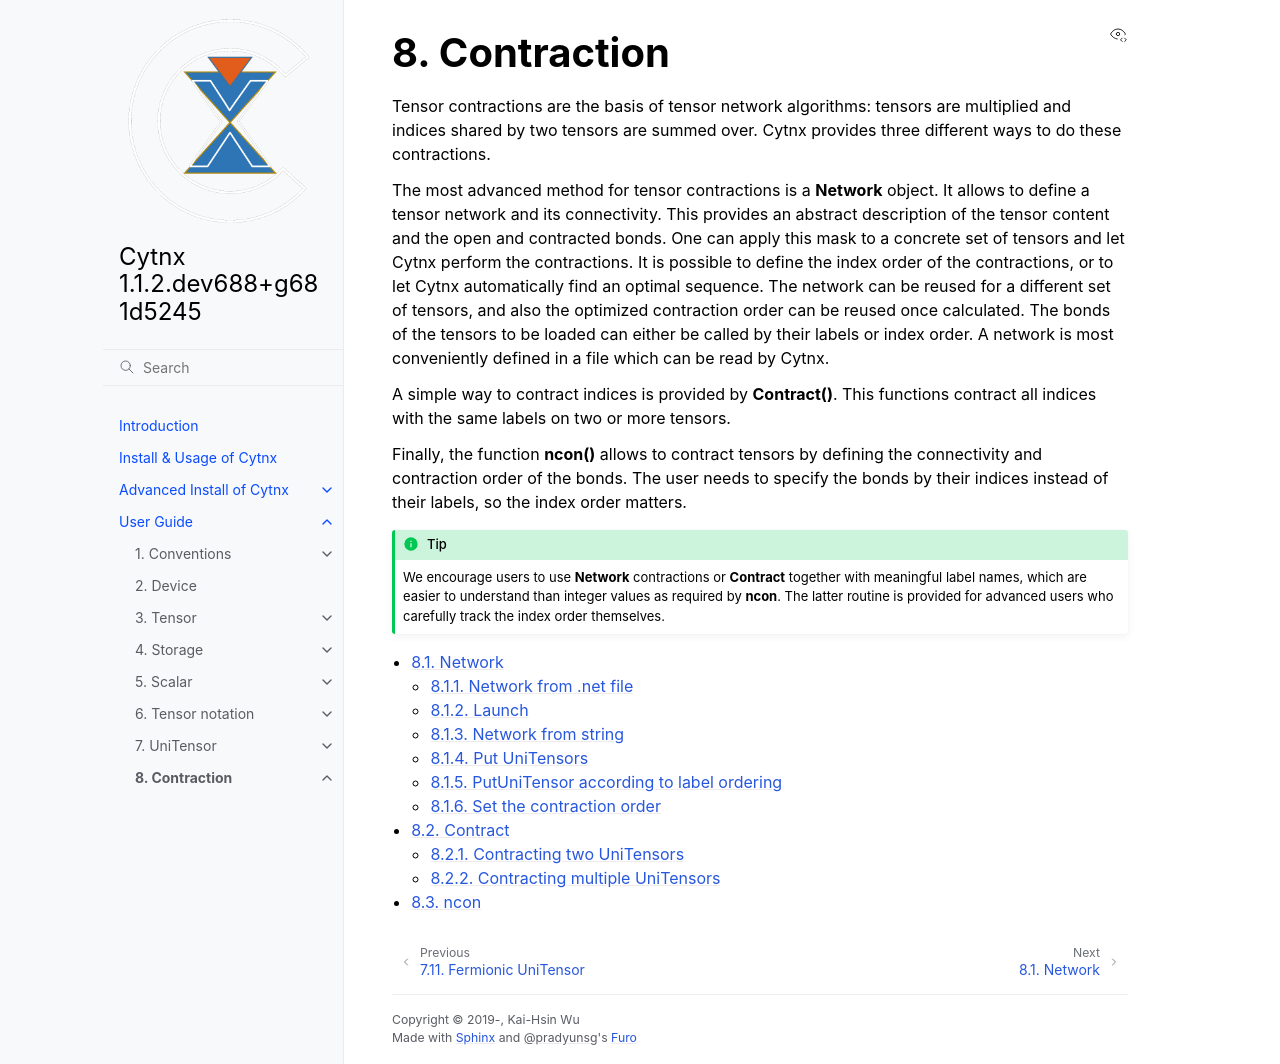

repository: Cytnx-dev/Cytnx · page: dev/guide/contraction.html · generator: sphinx

Contraction
=============

Tensor contractions are the basis of tensor network algorithms: tensors are multiplied and indices shared by two tensors are summed over. Cytnx provides three different ways to do these contractions.

The most advanced method for tensor contractions is a **Network** object. It allows to define a tensor network and its connectivity. This provides an abstract description of the tensor content and the open and contracted bonds. One can apply this mask to a concrete set of tensors and let Cytnx perform the contractions. It is possible to define the index order of the contractions, or to let Cytnx automatically find an optimal sequence. The network can be reused for a different set of tensors, and also the optimized contraction order can be reused once calculated. The bonds of the tensors to be loaded can either be called by their labels or index order. A network is most conveniently defined in a file which can be read by Cytnx.

A simple way to contract indices is provided by **Contract()**. This functions contract all indices with the same labels on two or more tensors.

Finally, the function **ncon()** allows to contract tensors by defining the connectivity and contraction order of the bonds. The user needs to specify the bonds by their indices instead of their labels, so the index order matters.


.. Tip::

    We encourage users to use **Network** contractions or **Contract** together with meaningful label names, which are easier to understand than integer values as required by **ncon**. The latter routine is provided for advanced users who carefully track the index order themselves.



.. toctree::
    :maxdepth: 3

    contraction/network.rst
    contraction/contract.rst
    contraction/ncon.rst
